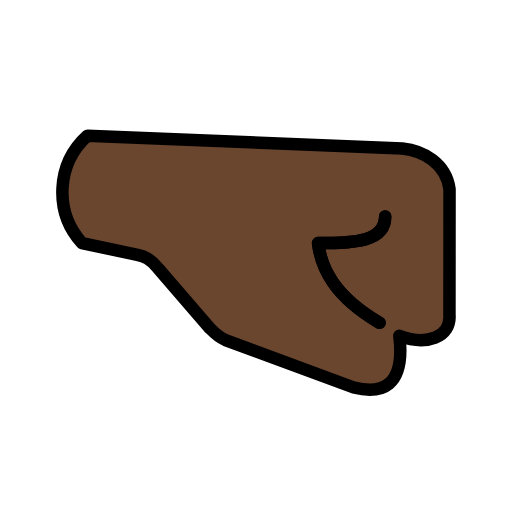
t = 0.00 s
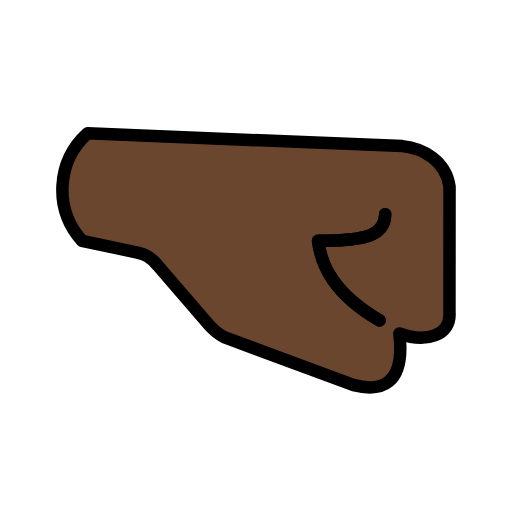
t = 0.48 s
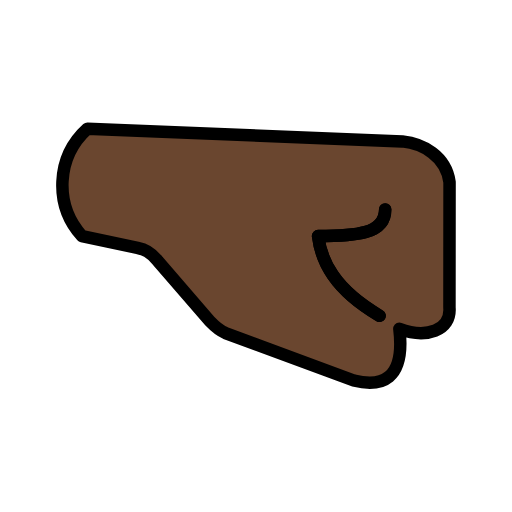
t = 1.43 s
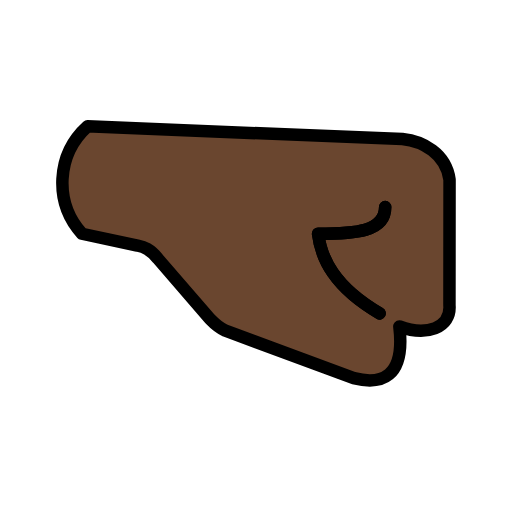
t = 1.90 s
t = 2.38 s: frame unchanged from t = 1.43 s, image omitted
t = 3.33 s: frame unchanged from t = 0.48 s, image omitted

The animated SVG that drew these frames (rendered in a browser with its animation timeline set to each time). Animation: 1 SMIL element (animateTransform=1); one cycle of 3.80 s, repeats indefinitely.

<?xml version='1.0' encoding='utf-8'?>
<svg xmlns="http://www.w3.org/2000/svg" id="emoji" viewBox="-5 -5 82 82" version="1.1" width="200" height="200" role="img">
  <title>OpenMoji: right-facing fist: dark skin tone</title><g><g id="color" />
  <g id="hair" />
  <g id="skin">
    <path fill="#6a462f" d="m66.8 45.39c0.2947 3.704-3.753 5.02-8.026 3.399 0.9824 8.281-2.947 9.392-7.309 8.281l-20.53-7.604c-1.248-0.393-1.719-0.9431-2.485-1.876l-8.321-9.647c-1.257-1.562-2.24-1.867-3.291-2.112l-8.881-1.886c-4.509-5-4.116-12.7 0.8841-17.21l50.43 2.043c3.232 0.334 6.975 2.328 7.545 6.513z" />
  </g>
  <g id="line" stroke-miterlimit="10">
    <path fill="none" stroke="#000" stroke-linecap="round" stroke-linejoin="round" stroke-miterlimit="10" stroke-width="2" d="m28.62 47.58-8.321-9.639c-1.259-1.566-2.241-1.872-3.285-2.118l-8.882-1.886c-4.51-4.994-4.117-12.7 0.8787-17.21l50.44 2.046c3.234 0.3274 6.975 2.322 7.548 6.505l-0.01533 20.1c0.2968 3.704-3.756 5.024-8.024 3.397 0.9826 8.288-2.948 9.393-7.308 8.288l-20.54-7.602c-1.044-0.4485-1.785-1.149-2.487-1.883z" />
    <path fill="none" stroke="#000" stroke-linecap="round" stroke-linejoin="round" stroke-miterlimit="10" stroke-width="2" d="m56.69 29.67c0 3.99-4.807 4.267-10.75 4.267 0.4913 3.96 2.549 8.472 9.856 12.76" />
    <path fill="none" stroke="#000" stroke-linecap="round" stroke-linejoin="round" stroke-miterlimit="10" stroke-width="2" d="m56.69 29.67c0 3.99-4.807 4.267-10.75 4.267 0.4913 3.96 2.549 8.472 9.856 12.76" />
  </g>
<animateTransform attributeName="transform" type="translate" values="0 0;0 -1.5;0 0" dur="3.8s" repeatCount="indefinite" /></g></svg>
